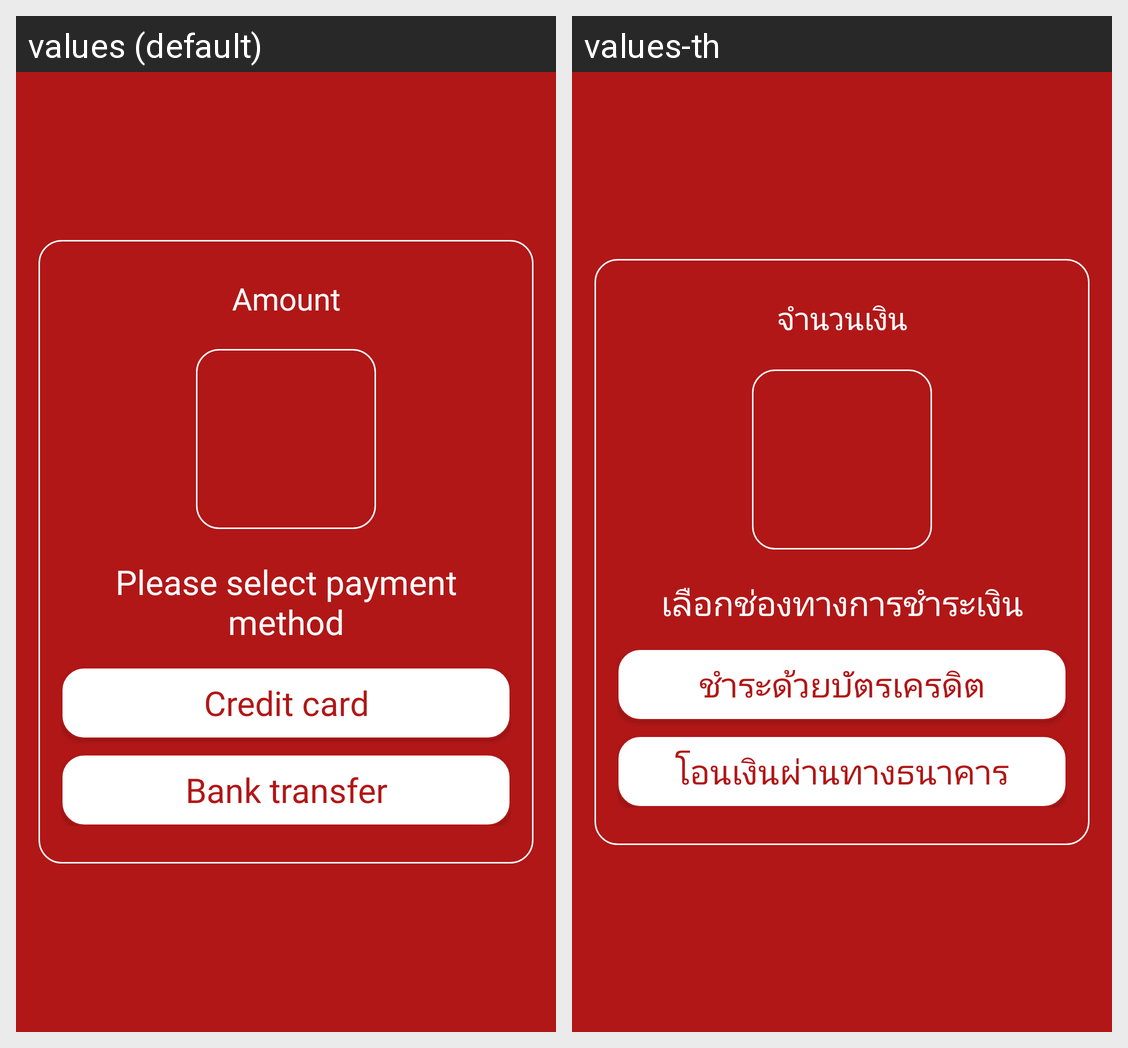

For this localized Android screen grid, give each drawn string resource with its value in every locale shown.
Android screen res/layout/dialog_payment_channel.xml rendered under 2 locales, left to right: values (default), values-th. Device: Nexus 5 (rendered at 1080×1920; each locale shown at half size, 540×960, under a caption strip naming it); theme AppTheme.
Strings drawn on this screen, with the default value and each locale's value (text and hints the layout hard-codes, and strings that could not be matched under every locale, appear in the picture but are not listed):

payment_title_amount
  values: Amount
  values-th: จำนวนเงิน

payment_title_channel
  values: Please select payment method
  values-th: เลือกช่องทางการชำระเงิน

payment_button_credit_card
  values: Credit card
  values-th: ชำระด้วยบัตรเครดิต

payment_button_bank_transfer
  values: Bank transfer
  values-th: โอนเงินผ่านทางธนาคาร
